Labelled photos from "skripsi", an image-classification folder in dedihkurnia/skripsi. The possible labels are: gymnocalycium mihanovichii var. filadelfiense, p.leninghausii cv. albispina, Coryphantha laui, Coryphantha laui 22, Echinopsis peruviana, Gymnocalycium baldianum, Gymnocalycium mihanovichii, Mammillaria spinosissima f r, Opuntia microdasys, Parodia leninghausii, Parodia leungsi, Parodia leninghausii albispina.

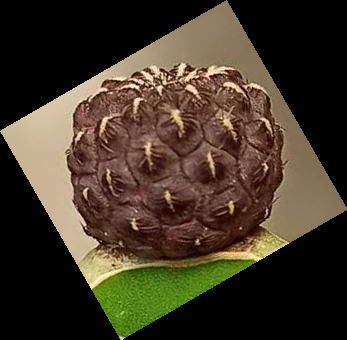
Label: Coryphantha laui

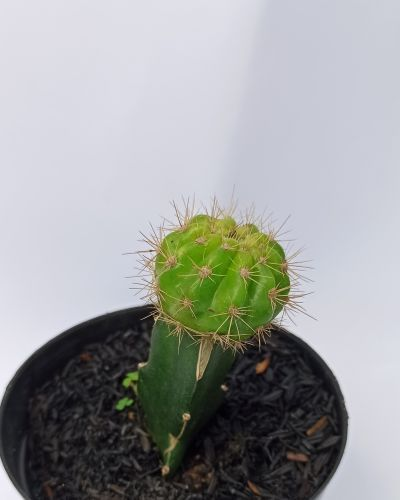
Label: Gymnocalycium mihanovichii

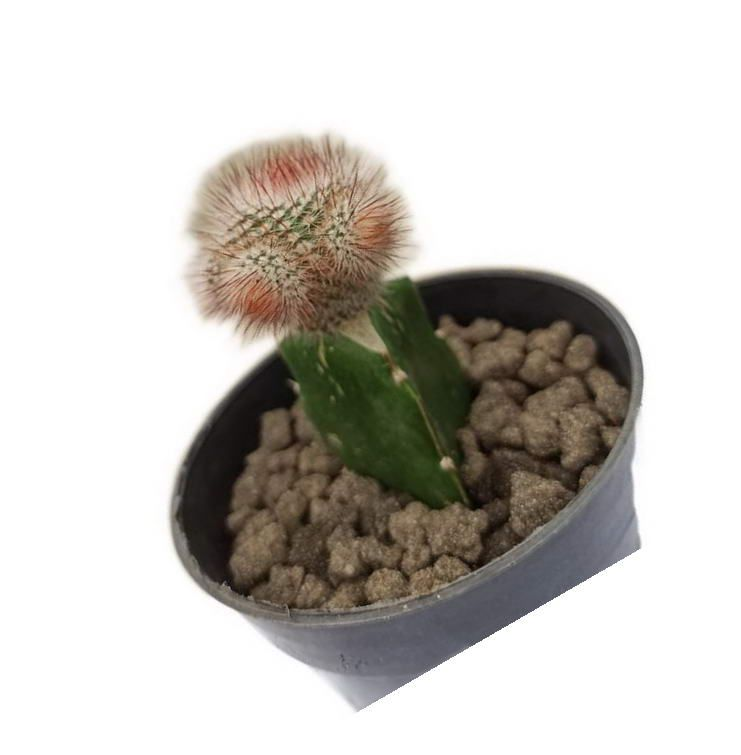
Label: Mammillaria spinosissima f r

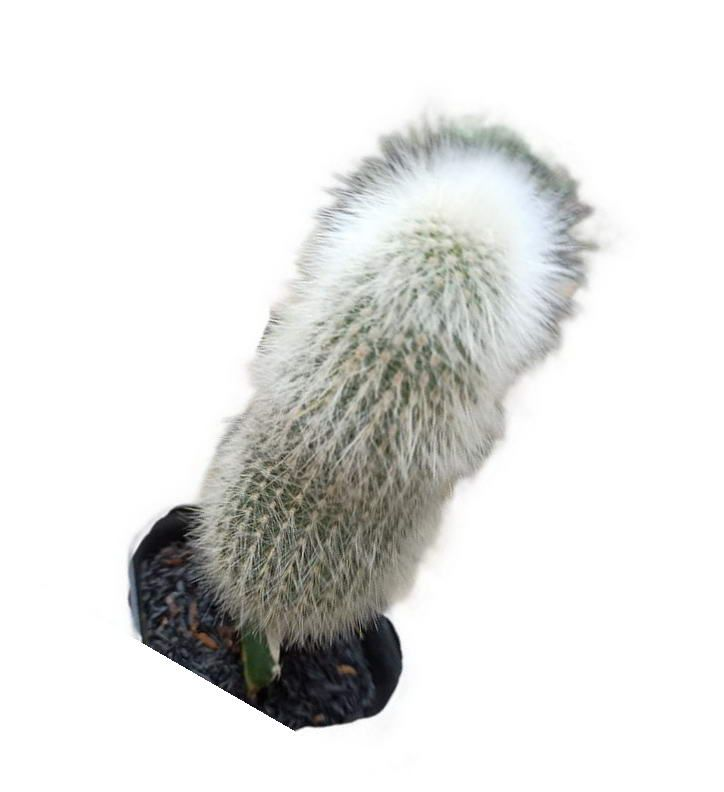
Label: Parodia leungsi

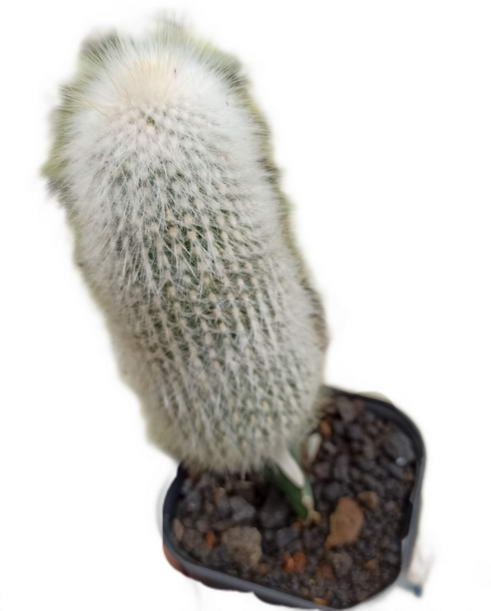
Label: p.leninghausii cv. albispina

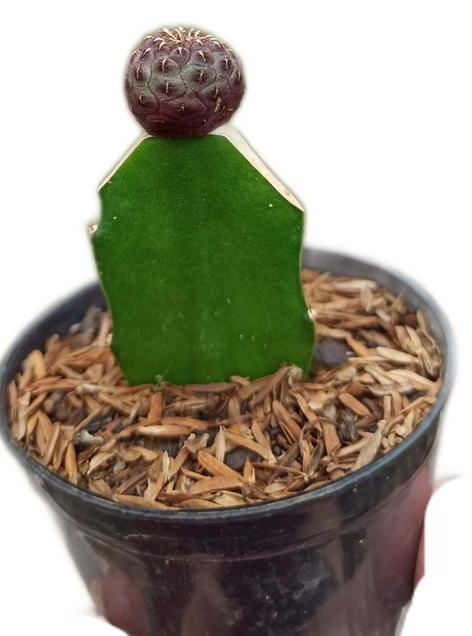
Label: Coryphantha laui 22
